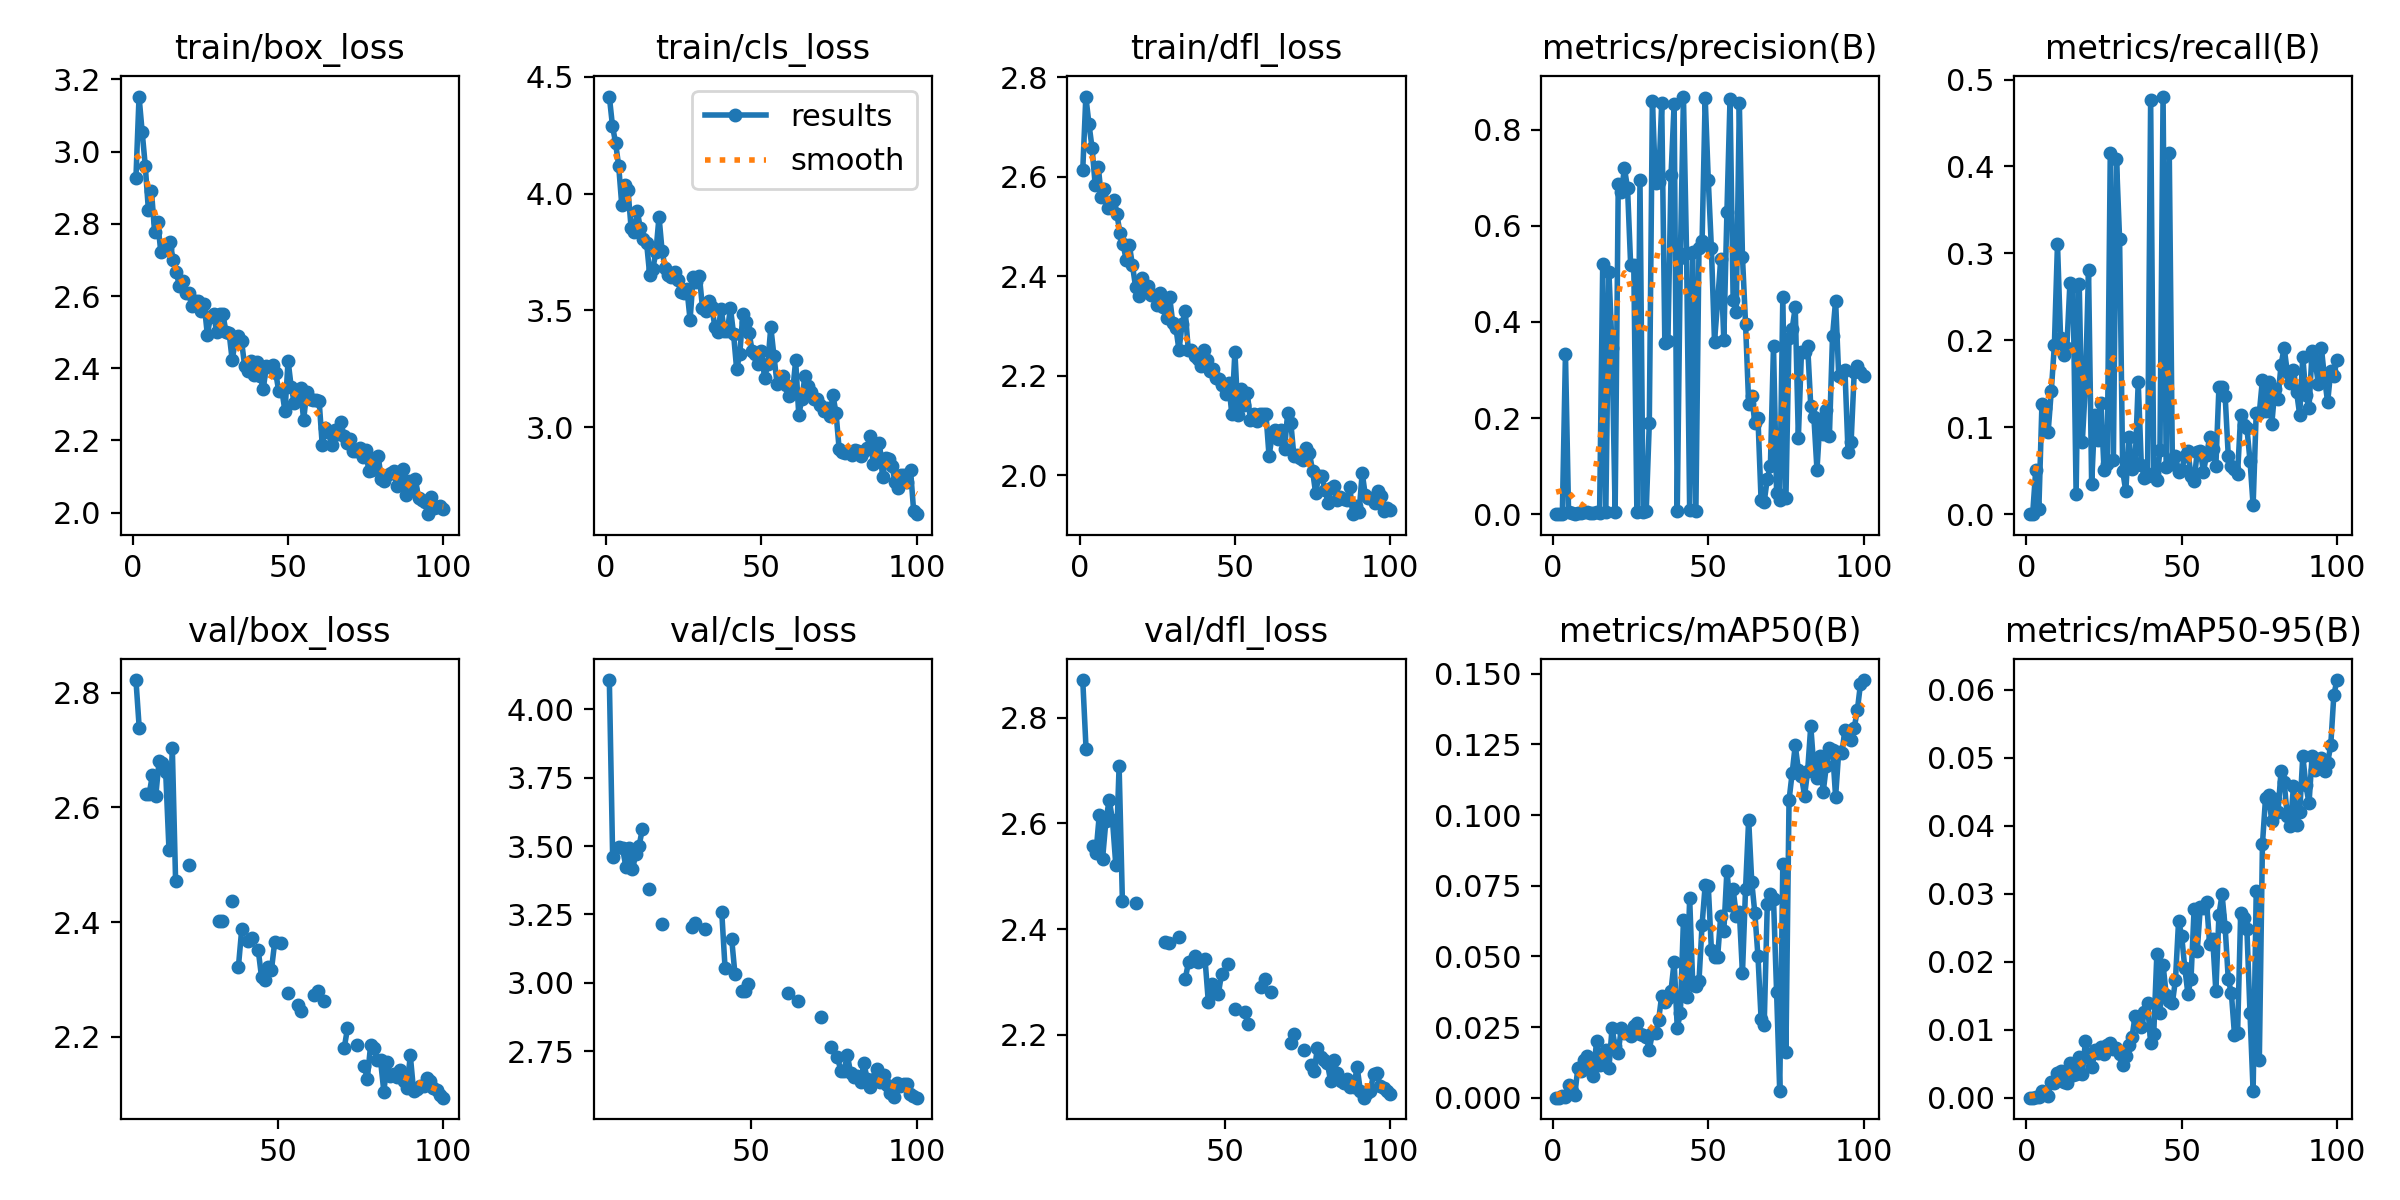

Data behind this chart, as committed beside it:
epoch, time, train/box_loss, train/cls_loss, train/dfl_loss, metrics/precision(B), metrics/recall(B), metrics/mAP50(B), metrics/mAP50-95(B), val/box_loss, val/cls_loss, val/dfl_loss, lr/pg0, lr/pg1, lr/pg2
1, 90.13, 2.927, 4.416, 2.613, 0, 0, 0, 0, nan, nan, nan, 0.07015, 0.003317, 0.003317
2, 180.7, 3.152, 4.291, 2.761, 0, 0, 0, 0, nan, nan, nan, 0.04008, 0.006584, 0.006584
3, 271.4, 3.055, 4.217, 2.706, 0.00061, 0.05084, 0.00056, 0.00013, nan, nan, nan, 0.009952, 0.009786, 0.009786
4, 361, 2.961, 4.12, 2.658, 0.3341, 0.0062, 0.00025, 6e-05, nan, nan, nan, 0.009703, 0.009703, 0.009703
5, 448.1, 2.839, 3.951, 2.584, 0.00449, 0.1272, 0.0045, 0.00104, nan, nan, nan, 0.009604, 0.009604, 0.009604
6, 535.4, 2.891, 4.035, 2.62, 0.00261, 0.1221, 0.00223, 0.00049, nan, nan, nan, 0.009505, 0.009505, 0.009505
7, 624.8, 2.778, 4.017, 2.559, 0.00077, 0.09504, 0.00097, 0.00028, 2.822, 4.107, 2.871, 0.009406, 0.009406, 0.009406
8, 712.8, 2.805, 3.855, 2.576, 0.00189, 0.1415, 0.01053, 0.00236, 2.738, 3.46, 2.741, 0.009307, 0.009307, 0.009307
9, 803.1, 2.723, 3.837, 2.537, 0.00327, 0.1944, 0.00959, 0.00221, nan, nan, nan, 0.009208, 0.009208, 0.009208
10, 892.8, 2.727, 3.924, 2.54, 0.00472, 0.3113, 0.01347, 0.00369, 2.623, 3.498, 2.557, 0.009109, 0.009109, 0.009109
11, 983.5, 2.733, 3.852, 2.553, 0.0045, 0.2026, 0.0148, 0.00389, 2.623, 3.492, 2.544, 0.00901, 0.00901, 0.00901
12, 1074, 2.749, 3.805, 2.524, 0.00265, 0.1831, 0.00976, 0.00234, 2.657, 3.424, 2.616, 0.008911, 0.008911, 0.008911
13, 1162, 2.699, 3.789, 2.487, 0.00277, 0.1908, 0.00759, 0.00215, 2.62, 3.494, 2.533, 0.008812, 0.008812, 0.008812
14, 1252, 2.667, 3.651, 2.465, 0.004, 0.2655, 0.01996, 0.00508, 2.681, 3.414, 2.604, 0.008713, 0.008713, 0.008713
15, 1343, 2.627, 3.678, 2.433, 0.00315, 0.263, 0.01165, 0.00335, 2.677, 3.471, 2.645, 0.008614, 0.008614, 0.008614
16, 1430, 2.642, 3.75, 2.463, 0.5207, 0.02342, 0.01199, 0.00355, 2.662, 3.501, 2.606, 0.008515, 0.008515, 0.008515
17, 1520, 2.607, 3.901, 2.423, 0.00521, 0.2646, 0.01702, 0.00597, 2.525, 3.563, 2.522, 0.008416, 0.008416, 0.008416
18, 1610, 2.609, 3.753, 2.379, 0.5034, 0.08333, 0.01041, 0.00349, 2.704, nan, 2.708, 0.008317, 0.008317, 0.008317
19, 1700, 2.571, 3.68, 2.361, 0.3459, 0.1493, 0.02458, 0.00832, 2.471, 3.344, 2.453, 0.008218, 0.008218, 0.008218
20, 1790, 2.586, 3.65, 2.397, 0.00523, 0.2812, 0.01813, 0.00587, nan, nan, nan, 0.008119, 0.008119, 0.008119
21, 1879, 2.585, 3.643, 2.379, 0.6862, 0.03444, 0.01597, 0.00453, nan, nan, nan, 0.00802, 0.00802, 0.00802
22, 1969, 2.558, 3.665, 2.381, 0.6709, 0.1136, 0.02477, 0.00702, nan, nan, nan, 0.007921, 0.007921, 0.007921
23, 2059, 2.577, 3.631, 2.362, 0.7193, 0.08527, 0.02276, 0.00661, 2.5, 3.214, 2.45, 0.007822, 0.007822, 0.007822
24, 2146, 2.492, 3.578, 2.362, 0.6782, 0.1277, 0.02322, 0.00745, nan, nan, nan, 0.007723, 0.007723, 0.007723
25, 2232, 2.543, 3.575, 2.341, 0.5176, 0.05028, 0.022, 0.00642, nan, nan, nan, 0.007624, 0.007624, 0.007624
26, 2320, 2.55, 3.591, 2.367, 0.5189, 0.05785, 0.02538, 0.00769, nan, nan, nan, 0.007525, 0.007525, 0.007525
27, 2409, 2.5, 3.459, 2.338, 0.00469, 0.4158, 0.02644, 0.00804, nan, nan, nan, 0.007426, 0.007426, 0.007426
28, 2495, 2.55, 3.642, 2.315, 0.6947, 0.06281, 0.02256, 0.00713, nan, nan, nan, 0.007327, 0.007327, 0.007327
29, 2583, 2.55, 3.62, 2.358, 0.0052, 0.4082, 0.02207, 0.0073, nan, nan, nan, 0.007228, 0.007228, 0.007228
30, 2672, 2.5, 3.646, 2.306, 0.00585, 0.3164, 0.02141, 0.00645, nan, nan, nan, 0.007129, 0.007129, 0.007129
31, 2760, 2.498, 3.51, 2.296, 0.1888, 0.04973, 0.01704, 0.00475, nan, nan, nan, 0.00703, 0.00703, 0.00703
32, 2848, 2.422, 3.498, 2.251, 0.8603, 0.02617, 0.02278, 0.0061, 2.402, 3.204, 2.375, 0.006931, 0.006931, 0.006931
33, 2936, 2.477, 3.54, 2.304, 0.6891, 0.08884, 0.02284, 0.00768, 2.402, 3.218, 2.374, 0.006832, 0.006832, 0.006832
34, 3025, 2.49, 3.516, 2.33, 0.691, 0.05165, 0.02747, 0.00896, nan, nan, nan, 0.006733, 0.006733, 0.006733
35, 3113, 2.476, 3.427, 2.251, 0.8558, 0.05865, 0.03614, 0.01198, nan, nan, nan, 0.006634, 0.006634, 0.006634
36, 3201, 2.407, 3.408, 2.251, 0.3571, 0.1516, 0.03388, 0.01129, 2.437, 3.195, 2.385, 0.006535, 0.006535, 0.006535
37, 3290, 2.391, 3.507, 2.239, 0.3609, 0.05647, 0.03522, 0.01035, nan, nan, nan, 0.006436, 0.006436, 0.006436
38, 3378, 2.419, 3.412, 2.233, 0.705, 0.04201, 0.03789, 0.01259, 2.322, nan, 2.306, 0.006337, 0.006337, 0.006337
39, 3467, 2.381, 3.411, 2.22, 0.8537, 0.04339, 0.04809, 0.01387, 2.387, nan, 2.338, 0.006238, 0.006238, 0.006238
40, 3557, 2.418, 3.51, 2.252, 0.00638, 0.4759, 0.02477, 0.00807, nan, nan, nan, 0.006139, 0.006139, 0.006139
41, 3646, 2.379, 3.399, 2.232, 0.5322, 0.04726, 0.0299, 0.00941, 2.366, 3.26, 2.35, 0.00604, 0.00604, 0.00604
42, 3737, 2.342, 3.247, 2.209, 0.8688, 0.03926, 0.06299, 0.02116, 2.373, 3.056, 2.338, 0.005941, 0.005941, 0.005941
43, 3826, 2.407, 3.313, 2.214, 0.5443, 0.07329, 0.03552, 0.01252, nan, nan, nan, 0.005842, 0.005842, 0.005842
44, 3914, 2.403, 3.483, 2.195, 0.00773, 0.4804, 0.0706, 0.01958, 2.351, 3.162, 2.343, 0.005743, 0.005743, 0.005743
45, 4003, 2.408, 3.448, 2.194, 0.5448, 0.05386, 0.03991, 0.01516, 2.304, 3.032, 2.262, 0.005644, 0.005644, 0.005644
46, 4091, 2.388, 3.404, 2.182, 0.00683, 0.4152, 0.0395, 0.01429, 2.299, nan, 2.297, 0.005545, 0.005545, 0.005545
47, 4180, 2.336, 3.325, 2.162, 0.553, 0.0573, 0.04129, 0.01391, 2.322, 2.971, 2.281, 0.005446, 0.005446, 0.005446
48, 4268, 2.338, 3.313, 2.185, 0.5674, 0.06696, 0.06125, 0.01738, 2.317, 2.971, 2.277, 0.005347, 0.005347, 0.005347
49, 4357, 2.28, 3.27, 2.123, 0.8664, 0.04821, 0.07531, 0.02602, 2.366, 2.995, 2.316, 0.005248, 0.005248, 0.005248
50, 4445, 2.421, 3.326, 2.248, 0.6945, 0.05028, 0.07474, 0.02376, nan, nan, nan, 0.005149, 0.005149, 0.005149
51, 4537, 2.348, 3.208, 2.121, 0.5531, 0.06695, 0.05242, 0.01908, 2.363, nan, 2.335, 0.00505, 0.00505, 0.00505
52, 4625, 2.304, 3.269, 2.173, 0.3588, 0.073, 0.04962, 0.0153, nan, nan, nan, 0.004951, 0.004951, 0.004951
53, 4714, 2.315, 3.428, 2.142, 0.4419, 0.0434, 0.04968, 0.01747, 2.277, nan, 2.249, 0.004852, 0.004852, 0.004852
54, 4803, 2.344, 3.306, 2.165, 0.5308, 0.03867, 0.06435, 0.02777, nan, nan, nan, 0.004753, 0.004753, 0.004753
55, 4894, 2.257, 3.187, 2.111, 0.3619, 0.07122, 0.05893, 0.02158, nan, nan, nan, 0.004654, 0.004654, 0.004654
56, 4986, 2.333, 3.195, 2.124, 0.6285, 0.07258, 0.08039, 0.02802, 2.256, nan, 2.244, 0.004555, 0.004555, 0.004555
57, 5076, 2.314, 3.22, 2.108, 0.8639, 0.0489, 0.06822, 0.02787, 2.244, nan, 2.22, 0.004456, 0.004456, 0.004456
58, 5164, 2.311, 3.18, 2.123, 0.4453, 0.06757, 0.07388, 0.02886, nan, nan, nan, 0.004357, 0.004357, 0.004357
59, 5256, 2.311, 3.132, 2.124, 0.4209, 0.08847, 0.06439, 0.02259, nan, nan, nan, 0.004258, 0.004258, 0.004258
60, 5345, 2.31, 3.147, 2.123, 0.8548, 0.07507, 0.06581, 0.02329, nan, nan, nan, 0.004159, 0.004159, 0.004159
... 40 more rows
